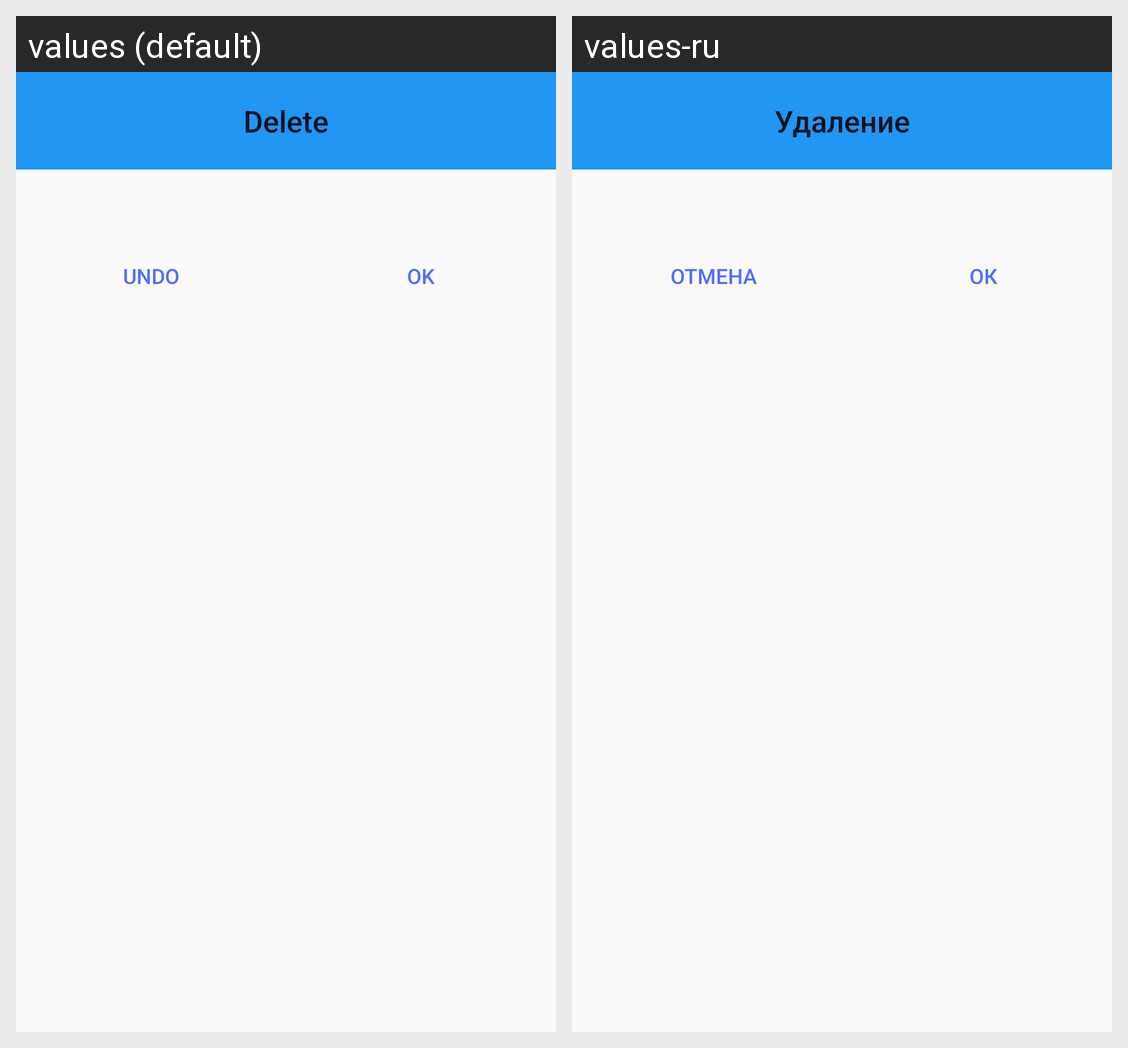

For this localized Android screen grid, give each drawn string resource with its value in every locale shown.
Android screen res/layout/delete_dialog.xml rendered under 2 locales, left to right: values (default), values-ru. Device: Nexus 5 (rendered at 1080×1920; each locale shown at half size, 540×960, under a caption strip naming it); theme AppTheme.
Strings drawn on this screen, with the default value and each locale's value (text and hints the layout hard-codes, and strings that could not be matched under every locale, appear in the picture but are not listed):

delete_dialog_title
  values: Delete
  values-ru: Удаление

dialog_negative_btn
  values: Undo
  values-ru: Отмена

dialog_positive_btn
  values: OK
  values-ru: ОК
